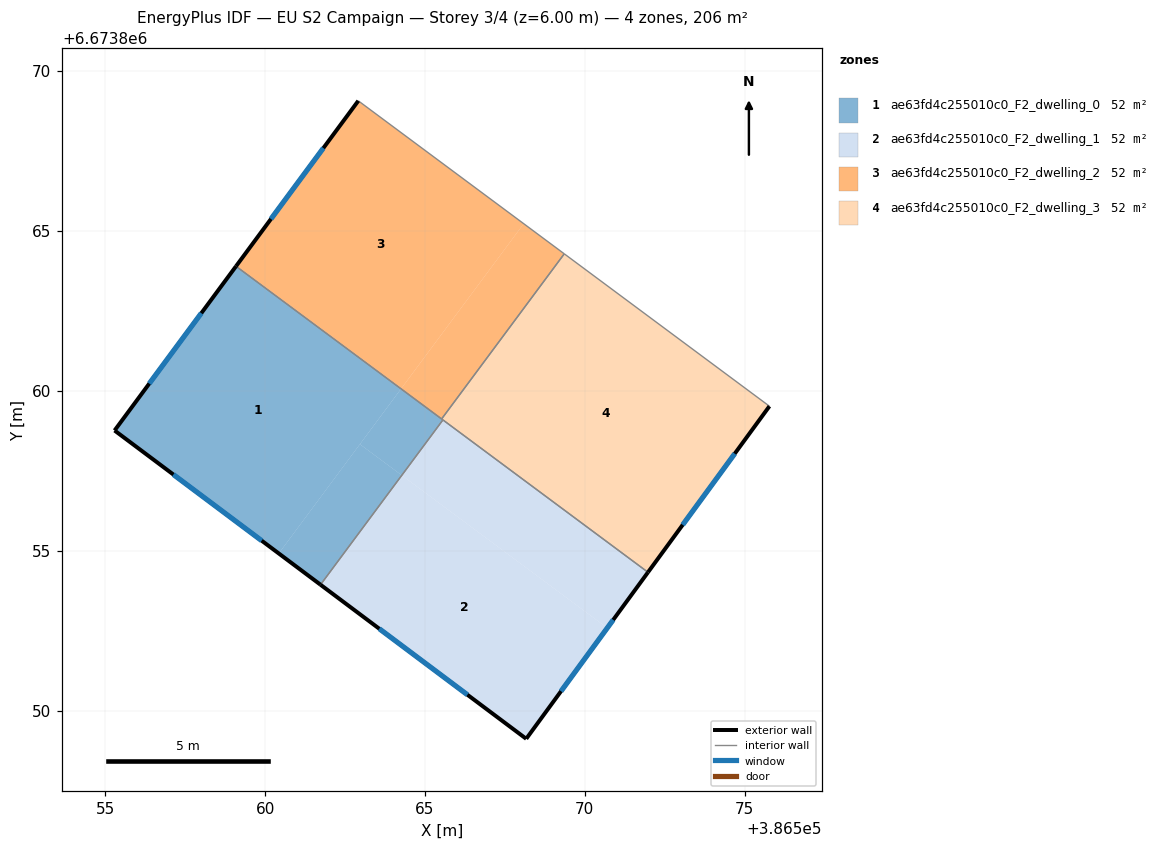
=== STOREY PLAN SPEC (per zone: floor XY polygon, exterior-wall plan segments, windows/doors) ===
zone 1: ae63fd4c255010c0_F2_dwelling_0  (51.6 m²)
  floor: (386564.25, 6673860.06) (386560.43, 6673854.91) (386555.29, 6673858.76) (386559.09, 6673863.90)
  floor: (386564.27, 6673857.36) (386561.73, 6673853.93) (386560.43, 6673854.91) (386562.96, 6673858.33)
  floor: (386565.56, 6673859.09) (386564.27, 6673857.36) (386562.96, 6673858.33) (386564.25, 6673860.06)
  exterior wall: (386555.29, 6673858.76) – (386561.73, 6673853.93)  [8.0 m]
    window: (386557.13, 6673857.38) – (386559.89, 6673855.31)  [4.4 m²]
  exterior wall: (386559.09, 6673863.90) – (386555.29, 6673858.76)  [6.4 m]
    window: (386558.00, 6673862.43) – (386556.38, 6673860.23)  [3.5 m²]
  interior walls: 3
zone 2: ae63fd4c255010c0_F2_dwelling_1  (51.6 m²)
  floor: (386570.70, 6673852.58) (386568.17, 6673849.12) (386561.73, 6673853.93) (386564.27, 6673857.36)
  floor: (386571.98, 6673854.32) (386570.70, 6673852.58) (386564.27, 6673857.36) (386565.56, 6673859.09)
  exterior wall: (386561.73, 6673853.93) – (386568.17, 6673849.12)  [8.0 m]
    window: (386563.57, 6673852.56) – (386566.33, 6673850.49)  [4.4 m²]
  exterior wall: (386568.17, 6673849.12) – (386571.98, 6673854.32)  [6.5 m]
    window: (386569.26, 6673850.60) – (386570.89, 6673852.84)  [3.6 m²]
  interior walls: 2
zone 3: ae63fd4c255010c0_F2_dwelling_2  (51.6 m²)
  floor: (386568.09, 6673865.23) (386564.27, 6673860.08) (386559.10, 6673863.92) (386562.91, 6673869.07)
  floor: (386569.36, 6673864.29) (386565.52, 6673859.12) (386564.25, 6673860.06) (386568.09, 6673865.23)
  floor: (386564.27, 6673860.08) (386564.25, 6673860.06) (386559.09, 6673863.90) (386559.10, 6673863.92)
  exterior wall: (386562.91, 6673869.07) – (386559.09, 6673863.90)  [6.4 m]
    window: (386561.82, 6673867.59) – (386560.18, 6673865.38)  [3.5 m²]
  interior walls: 3
zone 4: ae63fd4c255010c0_F2_dwelling_3  (51.6 m²)
  floor: (386575.78, 6673859.52) (386571.98, 6673854.32) (386565.52, 6673859.12) (386569.36, 6673864.29)
  exterior wall: (386571.98, 6673854.32) – (386575.78, 6673859.52)  [6.4 m]
    window: (386573.06, 6673855.81) – (386574.69, 6673858.03)  [3.5 m²]
  interior walls: 4

=== DERIVED (storey summary) ===
Building: EU S2 Campaign
Storey: 3 of 4  (floor level z = 6.00 m)
Storey gross floor area: 206.4 m²
Zones on this storey: 4
  - ae63fd4c255010c0_F2_dwelling_0: floor 51.6 m²; exterior wall 14.4 m (43.3 m²); 2 window(s) 8.0 m²; WWR 18.4%
  - ae63fd4c255010c0_F2_dwelling_1: floor 51.6 m²; exterior wall 14.5 m (43.5 m²); 2 window(s) 8.0 m²; WWR 18.4%
  - ae63fd4c255010c0_F2_dwelling_2: floor 51.6 m²; exterior wall 6.4 m (19.3 m²); 1 window(s) 3.5 m²; WWR 18.4%
  - ae63fd4c255010c0_F2_dwelling_3: floor 51.6 m²; exterior wall 6.4 m (19.3 m²); 1 window(s) 3.5 m²; WWR 18.4%
Zone adjacency (shared interzone walls):
  - ae63fd4c255010c0_F2_dwelling_0 ↔ ae63fd4c255010c0_F2_dwelling_1
  - ae63fd4c255010c0_F2_dwelling_0 ↔ ae63fd4c255010c0_F2_dwelling_2
  - ae63fd4c255010c0_F2_dwelling_0 ↔ ae63fd4c255010c0_F2_dwelling_3
  - ae63fd4c255010c0_F2_dwelling_1 ↔ ae63fd4c255010c0_F2_dwelling_3
  - ae63fd4c255010c0_F2_dwelling_2 ↔ ae63fd4c255010c0_F2_dwelling_3